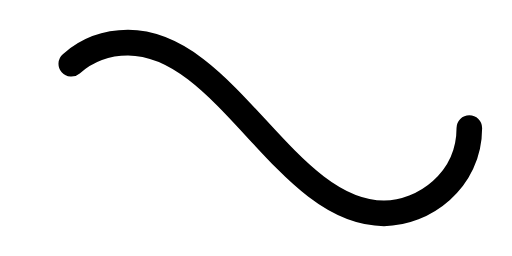
t = 0.00 s
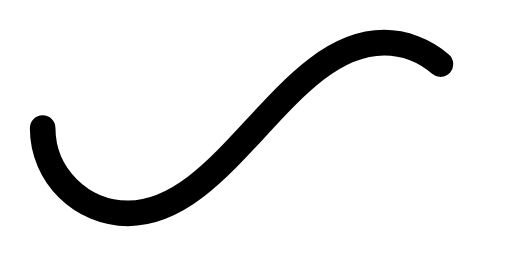
t = 0.95 s
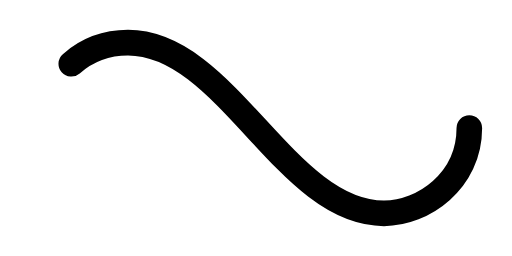
t = 1.90 s
t = 2.85 s: frame unchanged from t = 0.95 s, image omitted

The animated SVG that drew these frames (rendered in a browser with its animation timeline set to each time). Animation: 1 SMIL element (animate=1); one cycle of 3.80 s, repeats indefinitely.

<svg xmlns='http://www.w3.org/2000/svg' viewBox='0 0 300 150'><path fill='none' stroke='#000000' stroke-width='15' stroke-linecap='round' stroke-dasharray='300 385' stroke-dashoffset='0' d='M275 75c0 31-27 50-50 50-58 0-92-100-150-100-28 0-50 22-50 50s23 50 50 50c58 0 92-100 150-100 24 0 50 19 50 50Z'><animate attributeName='stroke-dashoffset' calcMode='spline' dur='3.8' values='685;-685' keySplines='0 0 1 1' repeatCount='indefinite'></animate></path></svg>
